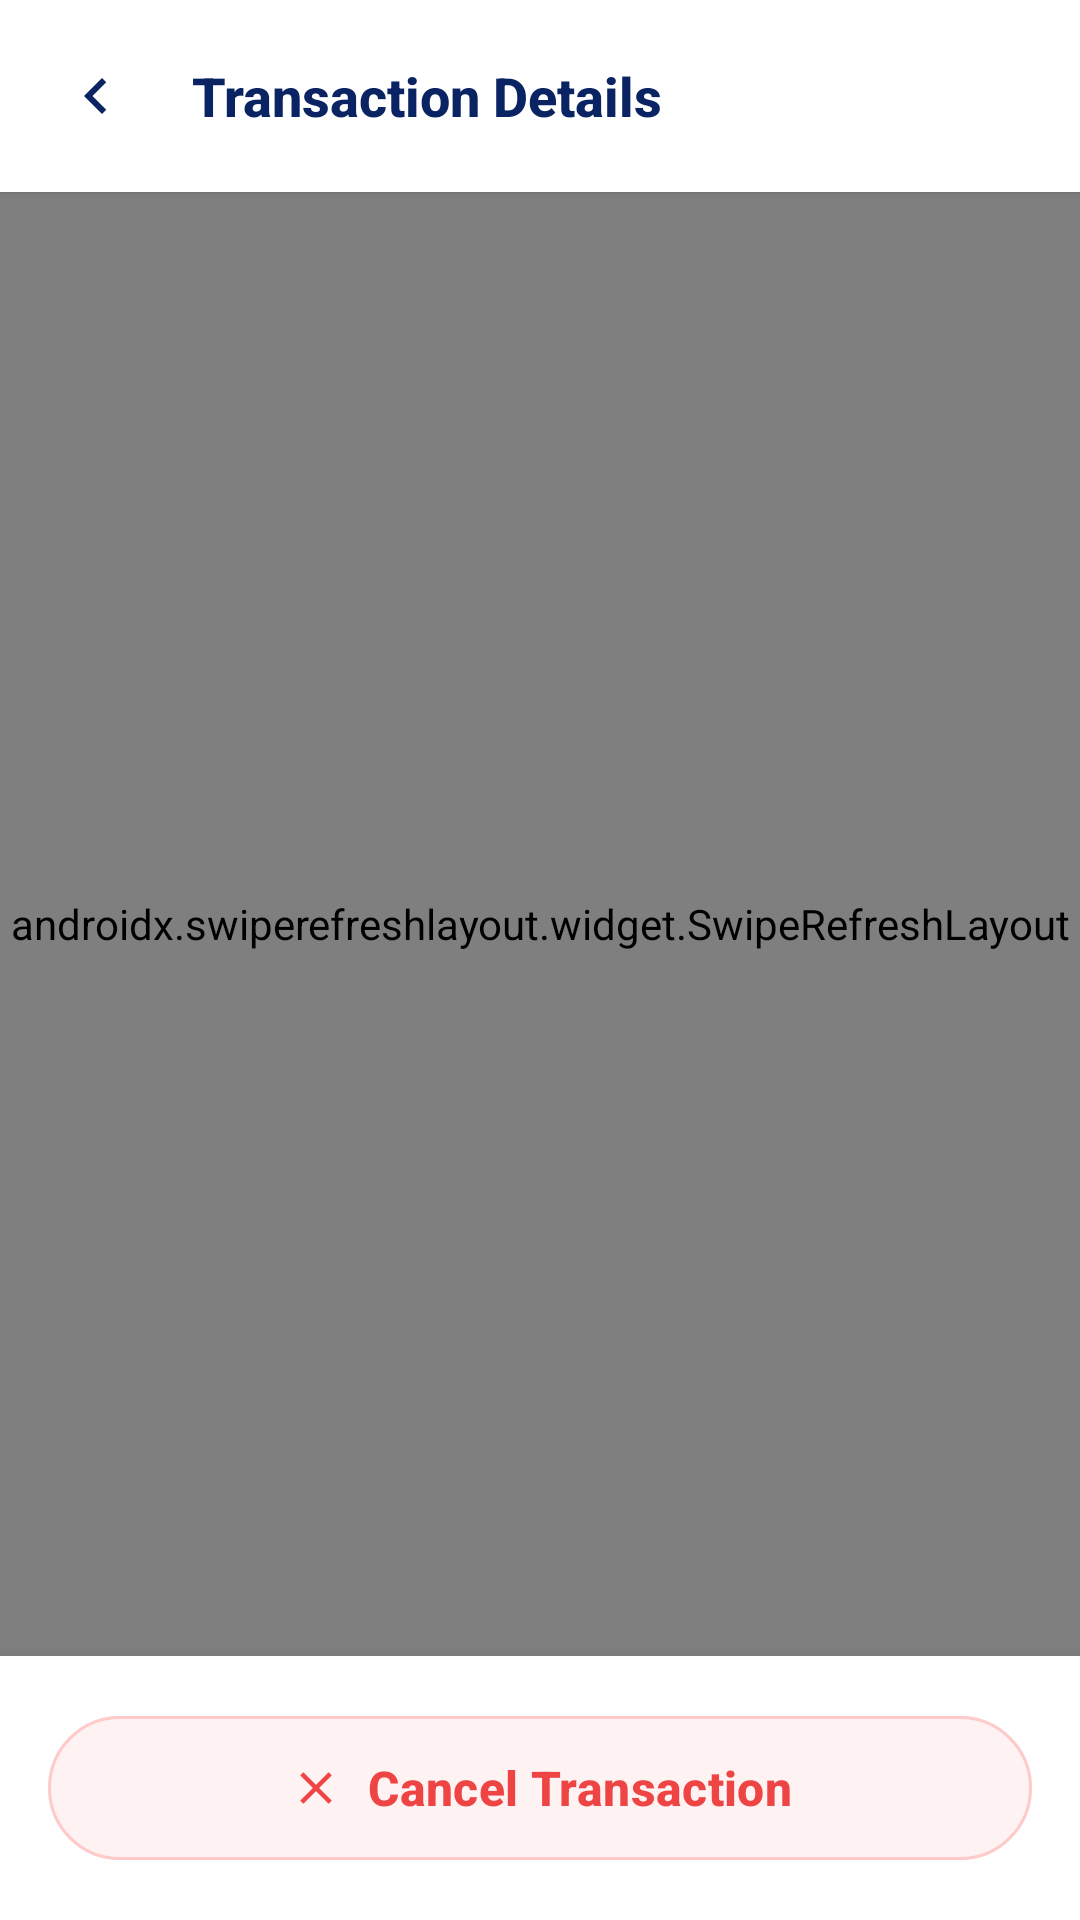

Layout XML and referenced resources for this Android screen:
<!-- AndroidManifest.xml: application theme Theme.MySoftPOS -->
<!-- res/layout/activity_transaction_detail.xml -->
<?xml version="1.0" encoding="utf-8"?>
<FrameLayout xmlns:android="http://schemas.android.com/apk/res/android"
    xmlns:app="http://schemas.android.com/apk/res-auto"
    android:layout_width="match_parent"
    android:layout_height="match_parent"
    android:fitsSystemWindows="true"
    android:background="#F4F7FA">

    <LinearLayout
        android:layout_width="match_parent"
        android:layout_height="match_parent"
        android:orientation="vertical">

        
        <LinearLayout
            android:layout_width="match_parent"
            android:layout_height="wrap_content"
            android:orientation="horizontal"
            android:gravity="center_vertical"
            android:paddingHorizontal="8dp"
            android:paddingVertical="8dp"
            android:background="@color/white"
            android:elevation="2dp">

            <ImageButton
                android:id="@+id/btnBack"
                android:layout_width="48dp"
                android:layout_height="48dp"
                android:src="@drawable/ic_back"
                android:background="?attr/selectableItemBackgroundBorderless"
                android:contentDescription="@string/back"
                app:tint="@color/neo_primary_dark" />

            <TextView
                android:layout_width="0dp"
                android:layout_height="wrap_content"
                android:layout_weight="1"
                android:text="@string/txn_detail_title"
                android:textSize="18sp"
                android:textStyle="bold"
                android:textColor="@color/neo_primary_dark"
                android:fontFamily="sans-serif-medium"
                android:layout_marginStart="8dp" />
        </LinearLayout>

        <androidx.swiperefreshlayout.widget.SwipeRefreshLayout
            android:id="@+id/swipeRefreshLayout"
            android:layout_width="match_parent"
            android:layout_height="0dp"
            android:layout_weight="1">

            <ScrollView
                android:layout_width="match_parent"
                android:layout_height="match_parent"
                android:clipToPadding="false"
                android:padding="16dp"
                android:overScrollMode="never">

            <LinearLayout
                android:layout_width="match_parent"
                android:layout_height="wrap_content"
                android:orientation="vertical">

                
                <com.google.android.material.card.MaterialCardView
                    android:layout_width="match_parent"
                    android:layout_height="wrap_content"
                    app:cardCornerRadius="20dp"
                    app:cardElevation="0dp"
                    app:strokeWidth="0dp"
                    app:cardBackgroundColor="@color/white"
                    android:layout_marginBottom="12dp">

                    <LinearLayout
                        android:layout_width="match_parent"
                        android:layout_height="wrap_content"
                        android:orientation="vertical"
                        android:paddingHorizontal="@dimen/screen_padding_horizontal"
                        android:paddingTop="28dp"
                        android:paddingBottom="24dp"
                        android:gravity="center">

                        <TextView
                            android:layout_width="wrap_content"
                            android:layout_height="wrap_content"
                            android:text="@string/amount_label"
                            android:textSize="13sp"
                            android:textColor="#94A3B8"
                            android:fontFamily="sans-serif-medium"
                            android:textAllCaps="true"
                            android:letterSpacing="0.08" />

                        <TextView
                            android:id="@+id/tvDetailAmount"
                            android:layout_width="wrap_content"
                            android:layout_height="wrap_content"
                            android:text="@string/txn_detail_amount_placeholder"
                            android:textSize="34sp"
                            android:textStyle="bold"
                            android:textColor="@color/neo_primary_dark"
                            android:fontFamily="sans-serif-medium"
                            android:layout_marginTop="8dp" />

                        <TextView
                            android:id="@+id/tvDetailStatus"
                            android:layout_width="wrap_content"
                            android:layout_height="wrap_content"
                            android:text="@string/status_approved"
                            android:textSize="13sp"
                            android:textStyle="bold"
                            android:textColor="#4CAF50"
                            android:fontFamily="sans-serif-medium"
                            android:background="@drawable/bg_status_pill_success"
                            android:paddingHorizontal="16dp"
                            android:paddingVertical="6dp"
                            android:layout_marginTop="16dp" />
                    </LinearLayout>
                </com.google.android.material.card.MaterialCardView>

                
                <com.google.android.material.card.MaterialCardView
                    android:layout_width="match_parent"
                    android:layout_height="wrap_content"
                    app:cardCornerRadius="20dp"
                    app:cardElevation="0dp"
                    app:strokeWidth="0dp"
                    app:cardBackgroundColor="@color/white">

                    <LinearLayout
                        android:layout_width="match_parent"
                        android:layout_height="wrap_content"
                        android:orientation="vertical"
                        android:paddingHorizontal="@dimen/screen_padding_horizontal"
                        android:paddingVertical="8dp">

                        <include layout="@layout/item_detail_row" android:id="@+id/rowDate" />
                        <View android:layout_width="match_parent" android:layout_height="1dp" android:background="#F1F5F9" />

                        <include layout="@layout/item_detail_row" android:id="@+id/rowCard" />
                        <View android:layout_width="match_parent" android:layout_height="1dp" android:background="#F1F5F9" />

                        <include layout="@layout/item_detail_row" android:id="@+id/rowBank" />
                        <View android:layout_width="match_parent" android:layout_height="1dp" android:background="#F1F5F9" />

                        <include layout="@layout/item_detail_row" android:id="@+id/rowMid" />
                        <View android:layout_width="match_parent" android:layout_height="1dp" android:background="#F1F5F9" />

                        <include layout="@layout/item_detail_row" android:id="@+id/rowTid" />
                        <View android:layout_width="match_parent" android:layout_height="1dp" android:background="#F1F5F9" />

                        <include layout="@layout/item_detail_row" android:id="@+id/rowTrace" />
                        <View android:layout_width="match_parent" android:layout_height="1dp" android:background="#F1F5F9" />

                        <include layout="@layout/item_detail_row" android:id="@+id/rowRrn" />
                    </LinearLayout>
                </com.google.android.material.card.MaterialCardView>

            </LinearLayout>
            </ScrollView>

        </androidx.swiperefreshlayout.widget.SwipeRefreshLayout>

        
        <LinearLayout
            android:layout_width="match_parent"
            android:layout_height="wrap_content"
            android:paddingHorizontal="@dimen/screen_padding_horizontal"
            android:paddingVertical="16dp"
            android:background="@color/white"
            android:elevation="8dp">

            <com.google.android.material.button.MaterialButton
                android:id="@+id/btnVoid"
                android:layout_width="match_parent"
                android:layout_height="56dp"
                android:text="@string/cancel_transaction"
                android:textSize="16sp"
                android:textStyle="bold"
                android:textAllCaps="false"
                android:fontFamily="sans-serif-medium"
                app:cornerRadius="28dp"
                android:backgroundTint="#FEF2F2"
                android:textColor="#EF4444"
                app:icon="@drawable/ic_close"
                app:iconTint="#EF4444"
                app:iconGravity="textStart"
                app:strokeColor="#FECACA"
                app:strokeWidth="1dp"
                android:stateListAnimator="@null" />
        </LinearLayout>
    </LinearLayout>

    
    <FrameLayout
        android:id="@+id/layoutLoading"
        android:layout_width="match_parent"
        android:layout_height="match_parent"
        android:background="#80000000"
        android:clickable="true"
        android:focusable="true"
        android:visibility="gone">

        <LinearLayout
            android:layout_width="wrap_content"
            android:layout_height="wrap_content"
            android:layout_gravity="center"
            android:orientation="vertical"
            android:gravity="center"
            android:background="@drawable/bg_card_white"
            android:padding="32dp"
            android:elevation="8dp">

            <ProgressBar
                android:layout_width="48dp"
                android:layout_height="48dp"
                android:indeterminateTint="@color/primary" />

            <TextView
                android:layout_width="wrap_content"
                android:layout_height="wrap_content"
                android:text="@string/processing"
                android:textSize="14sp"
                android:textColor="@color/text_secondary"
                android:fontFamily="sans-serif-medium"
                android:layout_marginTop="16dp" />
        </LinearLayout>
    </FrameLayout>

</FrameLayout>
<!-- res/layout/item_detail_row.xml (included above) -->
<?xml version="1.0" encoding="utf-8"?>
<LinearLayout xmlns:android="http://schemas.android.com/apk/res/android"
    android:layout_width="match_parent"
    android:layout_height="wrap_content"
    android:orientation="horizontal"
    android:gravity="center_vertical"
    android:paddingVertical="14dp"
    android:paddingHorizontal="4dp">

    <TextView
        android:id="@+id/tvLabel"
        android:layout_width="0dp"
        android:layout_height="wrap_content"
        android:layout_weight="1"
        android:text="@string/detail_row_label_placeholder"
        android:textColor="#64748B"
        android:textSize="14sp"
        android:fontFamily="sans-serif" />

    <TextView
        android:id="@+id/tvValue"
        android:layout_width="wrap_content"
        android:layout_height="wrap_content"
        android:text="@string/detail_row_value_placeholder"
        android:textColor="@color/neo_primary_dark"
        android:textSize="14sp"
        android:textStyle="bold"
        android:fontFamily="sans-serif-medium"
        android:gravity="end"
        android:maxWidth="220dp" />
</LinearLayout>
<!-- resources referenced by this layout -->
<resources>
  <color name="neo_primary_dark">#0A2463</color>
  <color name="primary">#3B82F6</color>
  <color name="text_secondary">#64748B</color>
  <color name="white">#FFFFFF</color>
  <dimen name="screen_padding_horizontal">16dp</dimen>
  <!-- drawable bg_status_pill_success (drawable) -->
  <?xml version="1.0" encoding="utf-8"?>
  <shape xmlns:android="http://schemas.android.com/apk/res/android"
      android:shape="rectangle">
      <solid android:color="#E8F5E9"/>
      <corners android:radius="16dp"/>
      <stroke android:width="1dp" android:color="#4CAF50"/>
  </shape>
  <!-- drawable ic_back (drawable) -->
  <?xml version="1.0" encoding="utf-8"?>
  <vector xmlns:android="http://schemas.android.com/apk/res/android" android:width="24dp" android:height="24dp" android:viewportWidth="24" android:viewportHeight="24"><path android:fillColor="#000000" android:pathData="M15.41,7.41L14,6l-6,6 6,6 1.41,-1.41L10.83,12z"/></vector>
  <!-- drawable ic_close (drawable) -->
  <?xml version="1.0" encoding="utf-8"?>
  <vector xmlns:android="http://schemas.android.com/apk/res/android" android:width="24dp" android:height="24dp" android:viewportWidth="24" android:viewportHeight="24"><path android:fillColor="#666666" android:pathData="M19,6.41L17.59,5 12,10.59 6.41,5 5,6.41 10.59,12 5,17.59 6.41,19 12,13.41 17.59,19 19,17.59 13.41,12z"/></vector>
  <string name="amount_label">Amount</string>
  <string name="back">Back</string>
  <string name="cancel_transaction">Cancel Transaction</string>
  <string name="detail_row_label_placeholder">Label</string>
  <string name="detail_row_value_placeholder">Value</string>
  <string name="processing">Processing…</string>
  <string name="status_approved">APPROVED</string>
  <string name="txn_detail_amount_placeholder">0 VND</string>
  <string name="txn_detail_title">Transaction Details</string>
  <style name="Theme.MySoftPOS" parent="Theme.Material3.Light.NoActionBar">
          
          <item name="colorPrimary">@color/primary</item>
          <item name="colorOnPrimary">@color/on_primary</item>
          <item name="colorPrimaryContainer">@color/background</item>
          <item name="colorOnPrimaryContainer">@color/primary</item>
  
          <item name="colorSecondary">@color/secondary</item>
          <item name="colorOnSecondary">@color/on_secondary</item>
          
          
          <item name="colorSurface">@color/surface</item>
          <item name="colorOnSurface">@color/on_surface</item>
          <item name="android:colorBackground">@color/background</item>
          <item name="android:textColorPrimary">@color/text_primary</item>
          <item name="android:textColorSecondary">@color/text_secondary</item>
          
          
          <item name="android:editTextColor">@color/text_primary</item>
          <item name="android:textColorHint">@color/text_hint</item>
  
          <item name="colorError">@color/error</item>
          
          <item name="android:statusBarColor">@color/background</item>
          <item name="android:windowLightStatusBar">true</item>
  
          
          <item name="android:windowAnimationStyle">@style/AppWindowAnimations</item>
  
          
          <item name="android:fontFamily">sans-serif</item>
      </style>
  <color name="on_primary">#FFFFFF</color>
  <color name="background">#F8FAFC</color>
  <color name="secondary">#06B6D4</color>
  <color name="on_secondary">#000000</color>
  <color name="surface">#FFFFFF</color>
  <color name="on_surface">#1E293B</color>
  <color name="text_primary">#1E293B</color>
  <color name="text_hint">#94A3B8</color>
  <color name="error">#EF4444</color>
  <style name="AppWindowAnimations" parent="@android:style/Animation.Activity">
          <item name="android:activityOpenEnterAnimation">@anim/slide_in_right</item>
          <item name="android:activityOpenExitAnimation">@anim/slide_out_left</item>
          <item name="android:activityCloseEnterAnimation">@anim/slide_in_left</item>
          <item name="android:activityCloseExitAnimation">@anim/slide_out_right</item>
      </style>
</resources>
